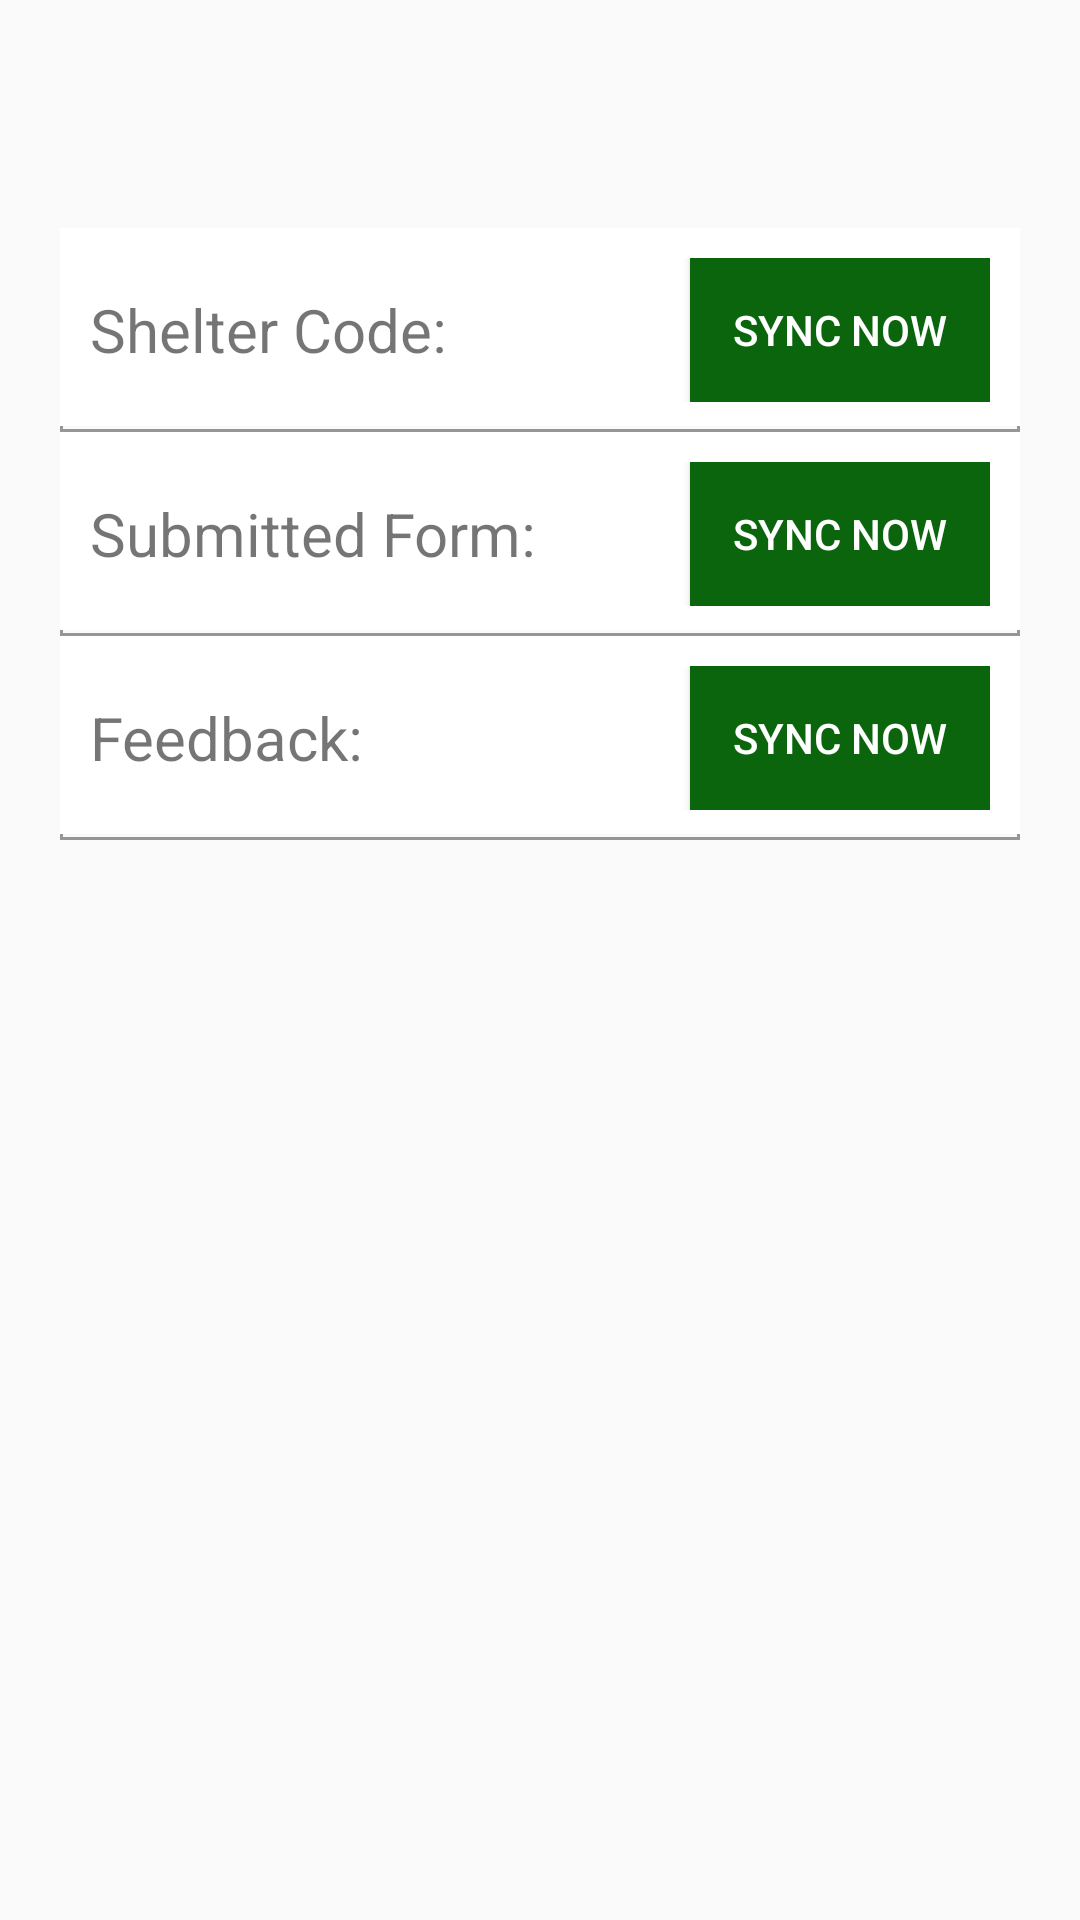

The Android layout XML behind this screen, and the referenced resources:
<!-- AndroidManifest.xml: application theme AppTheme -->
<!-- res/layout/activity_sync_data.xml -->
<?xml version="1.0" encoding="utf-8"?>
<androidx.coordinatorlayout.widget.CoordinatorLayout xmlns:android="http://schemas.android.com/apk/res/android"
    xmlns:app="http://schemas.android.com/apk/res-auto"
    xmlns:tools="http://schemas.android.com/tools"
    android:layout_width="match_parent"
    android:layout_height="match_parent"
    android:paddingTop="?attr/actionBarSize"
    tools:context="app.ddc.lged.emcrp.SyncActivity">

    <LinearLayout
        android:layout_width="match_parent"
        android:layout_height="match_parent"
        android:orientation="vertical"
        android:layout_margin="20dp">

        <LinearLayout
            android:layout_width="match_parent"
            android:layout_height="wrap_content"
            android:orientation="horizontal"
            android:background="@drawable/border_bpttom"
            android:padding="10dp">

            <TextView
                android:layout_width="match_parent"
                android:layout_height="wrap_content"
                android:layout_weight="0.1"
                android:textSize="20sp"
                android:layout_gravity="center_vertical"
                android:gravity="center_vertical"
                android:text="Shelter Code:"/>
            <Button
                android:id="@+id/shelterbtn"
                android:layout_width="match_parent"
                android:layout_height="wrap_content"
                android:text="Sync Now"
                android:layout_weight="0.2"
                android:background="@color/colorNext"
                android:textColor="@color/colorWhite"
                android:gravity="center"
                android:layout_gravity="center"/>
        </LinearLayout>


        <LinearLayout
            android:layout_width="match_parent"
            android:layout_height="wrap_content"
            android:orientation="horizontal"
            android:background="@drawable/border_bpttom"
            android:padding="10dp">

            <TextView
                android:layout_width="match_parent"
                android:layout_height="wrap_content"
                android:layout_weight="0.1"
                android:textSize="20sp"
                android:layout_gravity="center_vertical"
                android:gravity="center_vertical"
                android:text="Submitted Form:"/>
            <Button
                android:id="@+id/submitform"
                android:layout_width="match_parent"
                android:layout_height="wrap_content"
                android:text="Sync Now"
                android:layout_weight="0.2"
                android:background="@color/colorNext"
                android:textColor="@color/colorWhite"
                android:gravity="center"
                android:layout_gravity="center"/>
        </LinearLayout>


        <LinearLayout
            android:layout_width="match_parent"
            android:layout_height="wrap_content"
            android:orientation="horizontal"
            android:background="@drawable/border_bpttom"
            android:padding="10dp">

            <TextView
                android:layout_width="match_parent"
                android:layout_height="wrap_content"
                android:layout_weight="0.1"
                android:textSize="20sp"
                android:layout_gravity="center_vertical"
                android:gravity="center_vertical"
                android:text="Feedback:"/>
            <Button
                android:id="@+id/feedbackbtn"
                android:layout_width="match_parent"
                android:layout_height="wrap_content"
                android:text="Sync Now"
                android:layout_weight="0.2"
                android:background="@color/colorNext"
                android:textColor="@color/colorWhite"
                android:gravity="center"
                android:layout_gravity="center"/>
        </LinearLayout>


    </LinearLayout>
</androidx.coordinatorlayout.widget.CoordinatorLayout>
<!-- resources referenced by this layout -->
<resources>
  <color name="colorNext">#0A650C</color>
  <color name="colorWhite">#FFFFFF</color>
  <!-- drawable border_bpttom (drawable) -->
  <?xml version="1.0" encoding="utf-8"?>
  <layer-list xmlns:android="http://schemas.android.com/apk/res/android">
      <item>
          <shape android:shape="rectangle">
              
              <stroke
                  android:color="@color/black_overlay"
                  android:width="1dp"
                  />
          </shape>
      </item>
      
      <item
          android:bottom="2dp"
          >
          <shape android:shape="rectangle">
              <solid android:color="@color/colorWhite"/>
          </shape>
      </item>
  </layer-list>
  <style name="AppTheme" parent="Theme.AppCompat.Light.DarkActionBar">
          
          <item name="colorPrimary">@color/colorPrimary</item>
          <item name="colorPrimaryDark">@color/colorPrimary</item>
          <item name="colorAccent">@color/colorAccent</item>
          <item name="windowActionBar">false</item>
          <item name="windowNoTitle">true</item>
      </style>
  <color name="black_overlay">#66000000</color>
  <color name="colorPrimary">#FFC107</color>
  <color name="colorAccent">#333333</color>
</resources>
